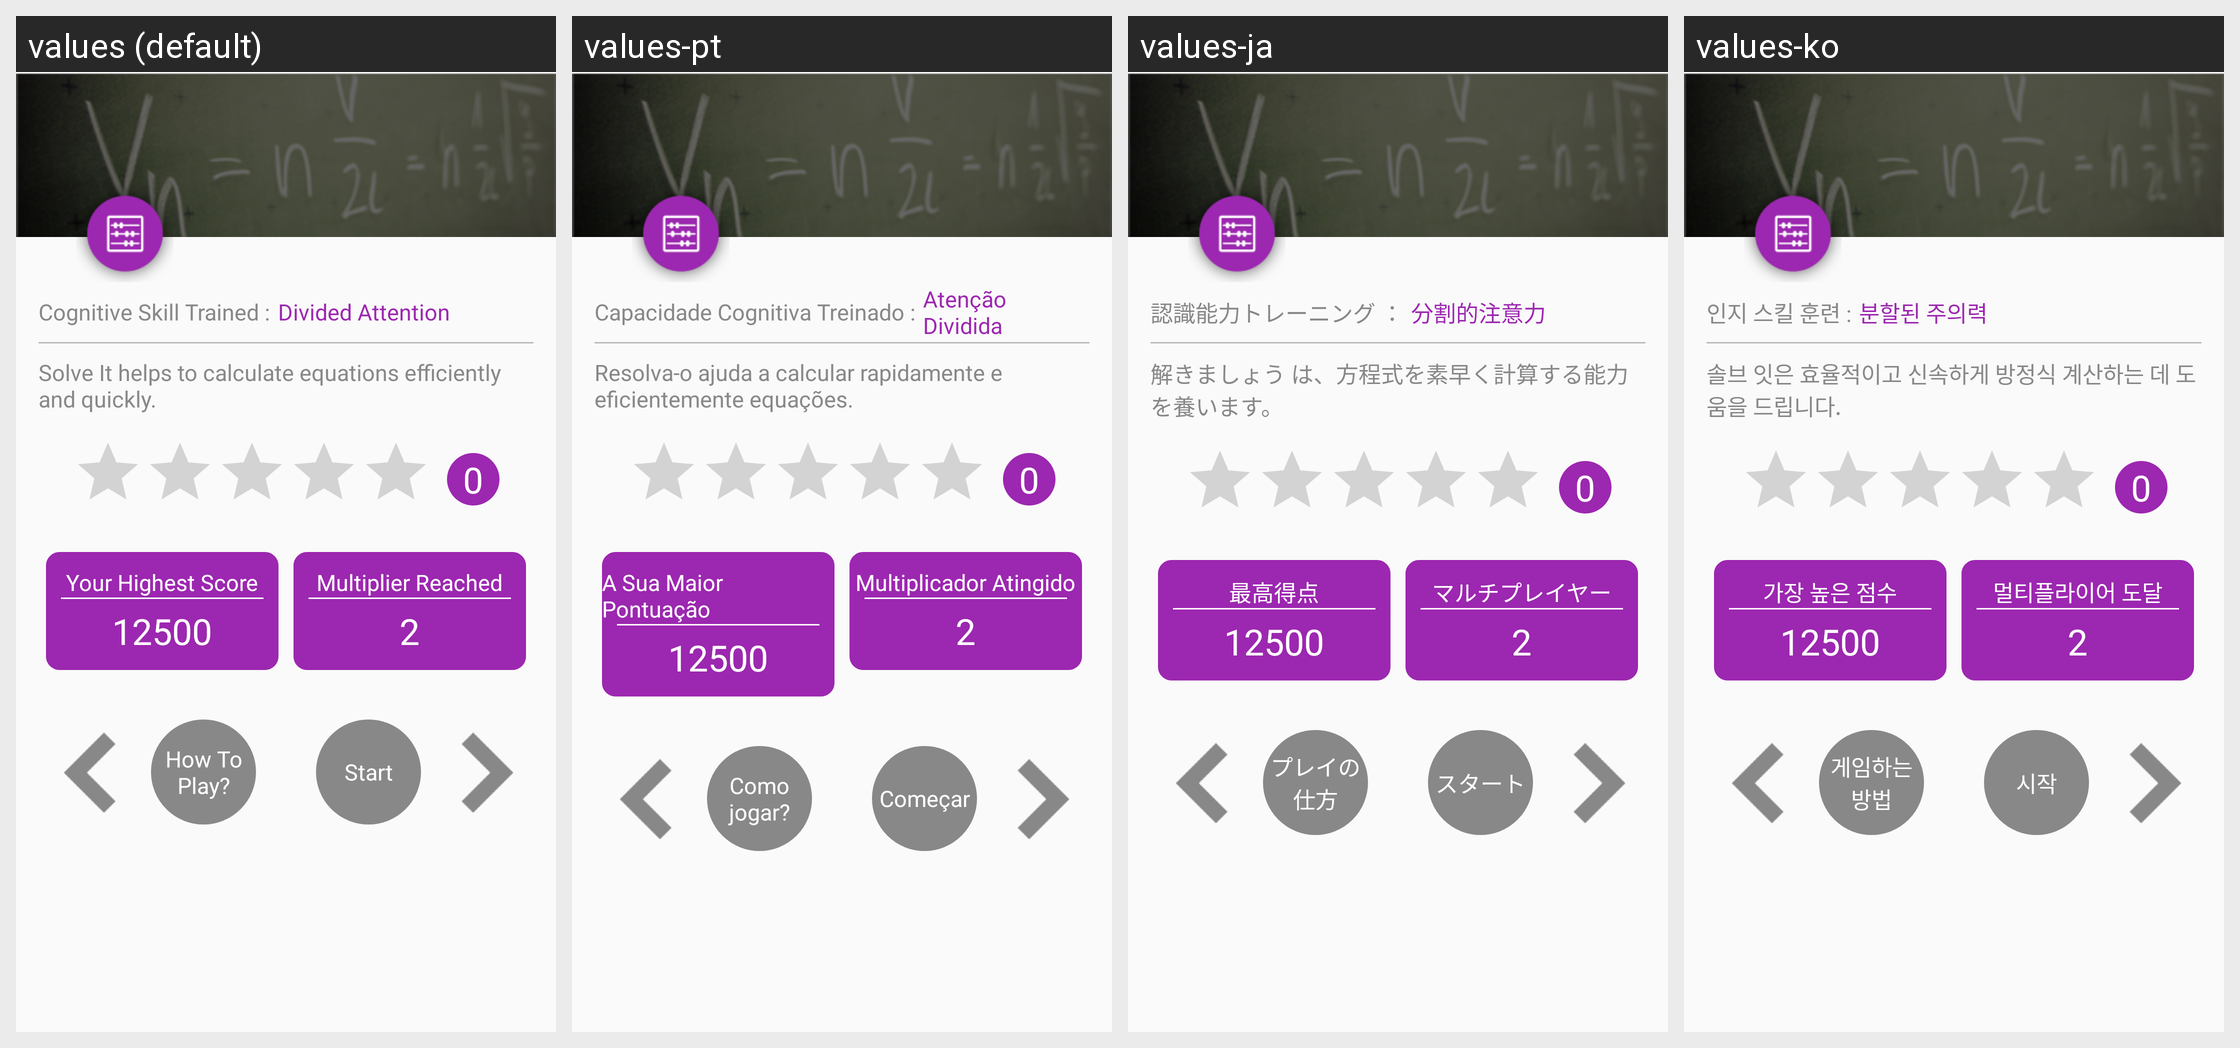

Translations of the strings shown on this Android screen, per locale in the grid:
Android screen res/layout/activity_solve_it_instruction.xml rendered under 4 locales, left to right: values (default), values-pt, values-ja, values-ko. Device: Nexus 5 (rendered at 1080×1920; each locale shown at half size, 540×960, under a caption strip naming it); theme AppTheme.
Other locales in the repository, not shown: values-ar, values-de, values-es, values-fr, values-hi, values-it, values-ru, values-tr, values-zh.
Strings drawn on this screen, with the default value and each locale's value (text and hints the layout hard-codes, and strings that could not be matched under every locale, appear in the picture but are not listed):

cognative_skill_trained
  values: Cognitive Skill Trained :
  values-pt: Capacidade Cognitiva Treinado :
  values-ja: 認識能力トレーニング ：
  values-ko: 인지 스킬 훈련 :

divided_attention
  values: Divided Attention
  values-pt: Atenção Dividida
  values-ja: 分割的注意力
  values-ko: 분할된 주의력

solve_it_instruction
  values: Solve It helps to calculate equations efficiently and quickly.
  values-pt: Resolva-o ajuda a calcular rapidamente e eficientemente equações.
  values-ja: 解きましょう は、方程式を素早く計算する能力を養います。
  values-ko: 솔브 잇은 효율적이고 신속하게 방정식 계산하는 데 도움을 드립니다.

your_highest_score
  values: Your Highest Score
  values-pt: A Sua Maior Pontuação
  values-ja: 最高得点
  values-ko: 가장 높은 점수

score
  values: 12500
  values-pt: 12500
  values-ja: 12500
  values-ko: 12500

multiplier_reach
  values: Multiplier Reached
  values-pt: Multiplicador Atingido
  values-ja: マルチプレイヤー
  values-ko: 멀티플라이어 도달

multiplier_completed
  values: 2
  values-pt: 2
  values-ja: 2
  values-ko: 2

how_to_play
  values: How To Play?
  values-pt: Como jogar?
  values-ja: プレイの仕方
  values-ko: 게임하는 방법

start_game
  values: Start
  values-pt: Começar
  values-ja: スタート
  values-ko: 시작
